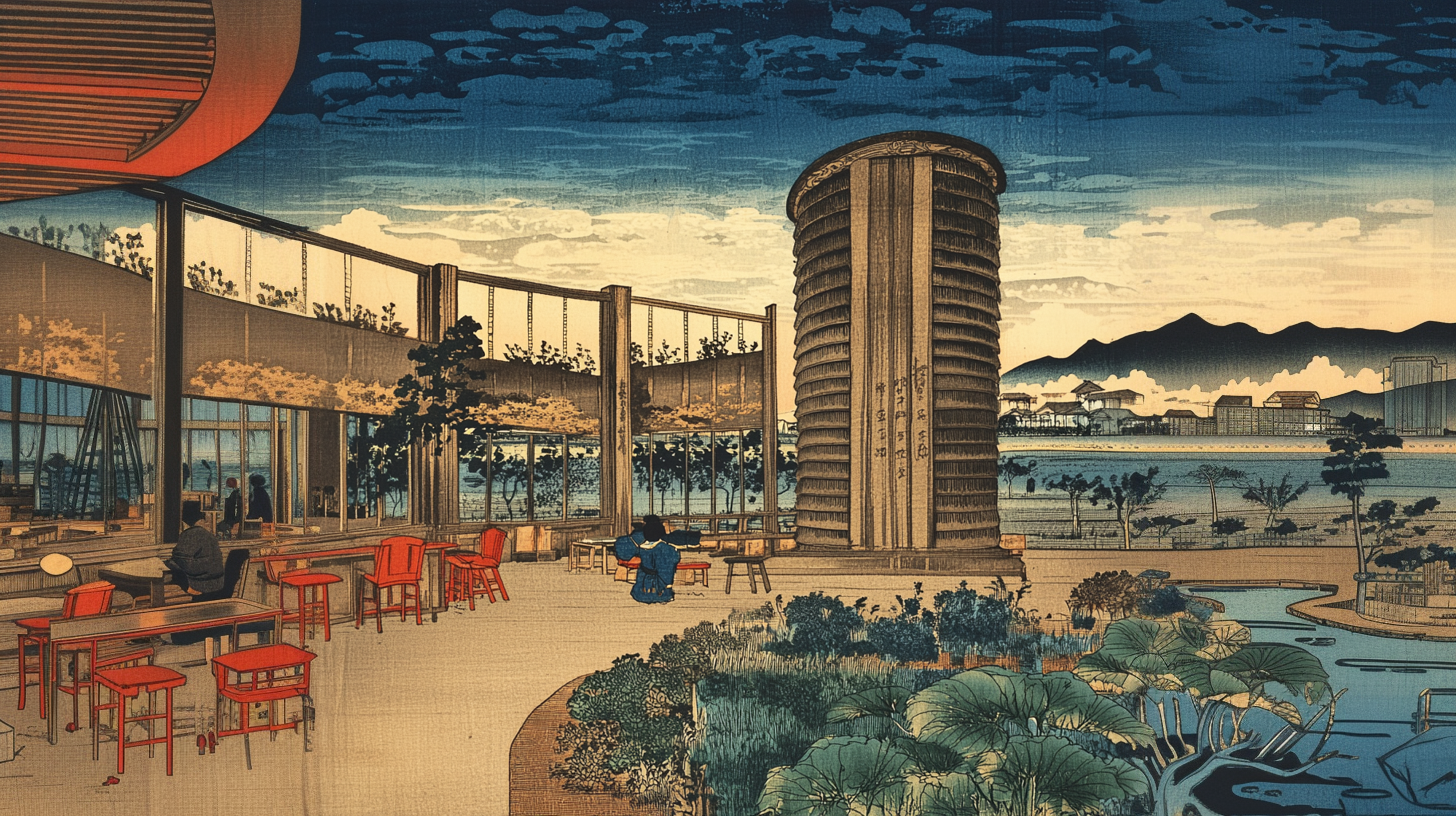
Generation parameters embedded in this image by Midjourney (PNG 'Description' text chunk):
Ukiyo-e style, a large water feature in the background of modern architecture with greenery and people sitting around it enjoying coffee, a blue sky, large-scale woodblock printing, vibrant colors, and a detailed landscape. --ar 91:51 --v 6.1 Job ID: 9303af54-0a7d-4d15-956d-cf67394b2711